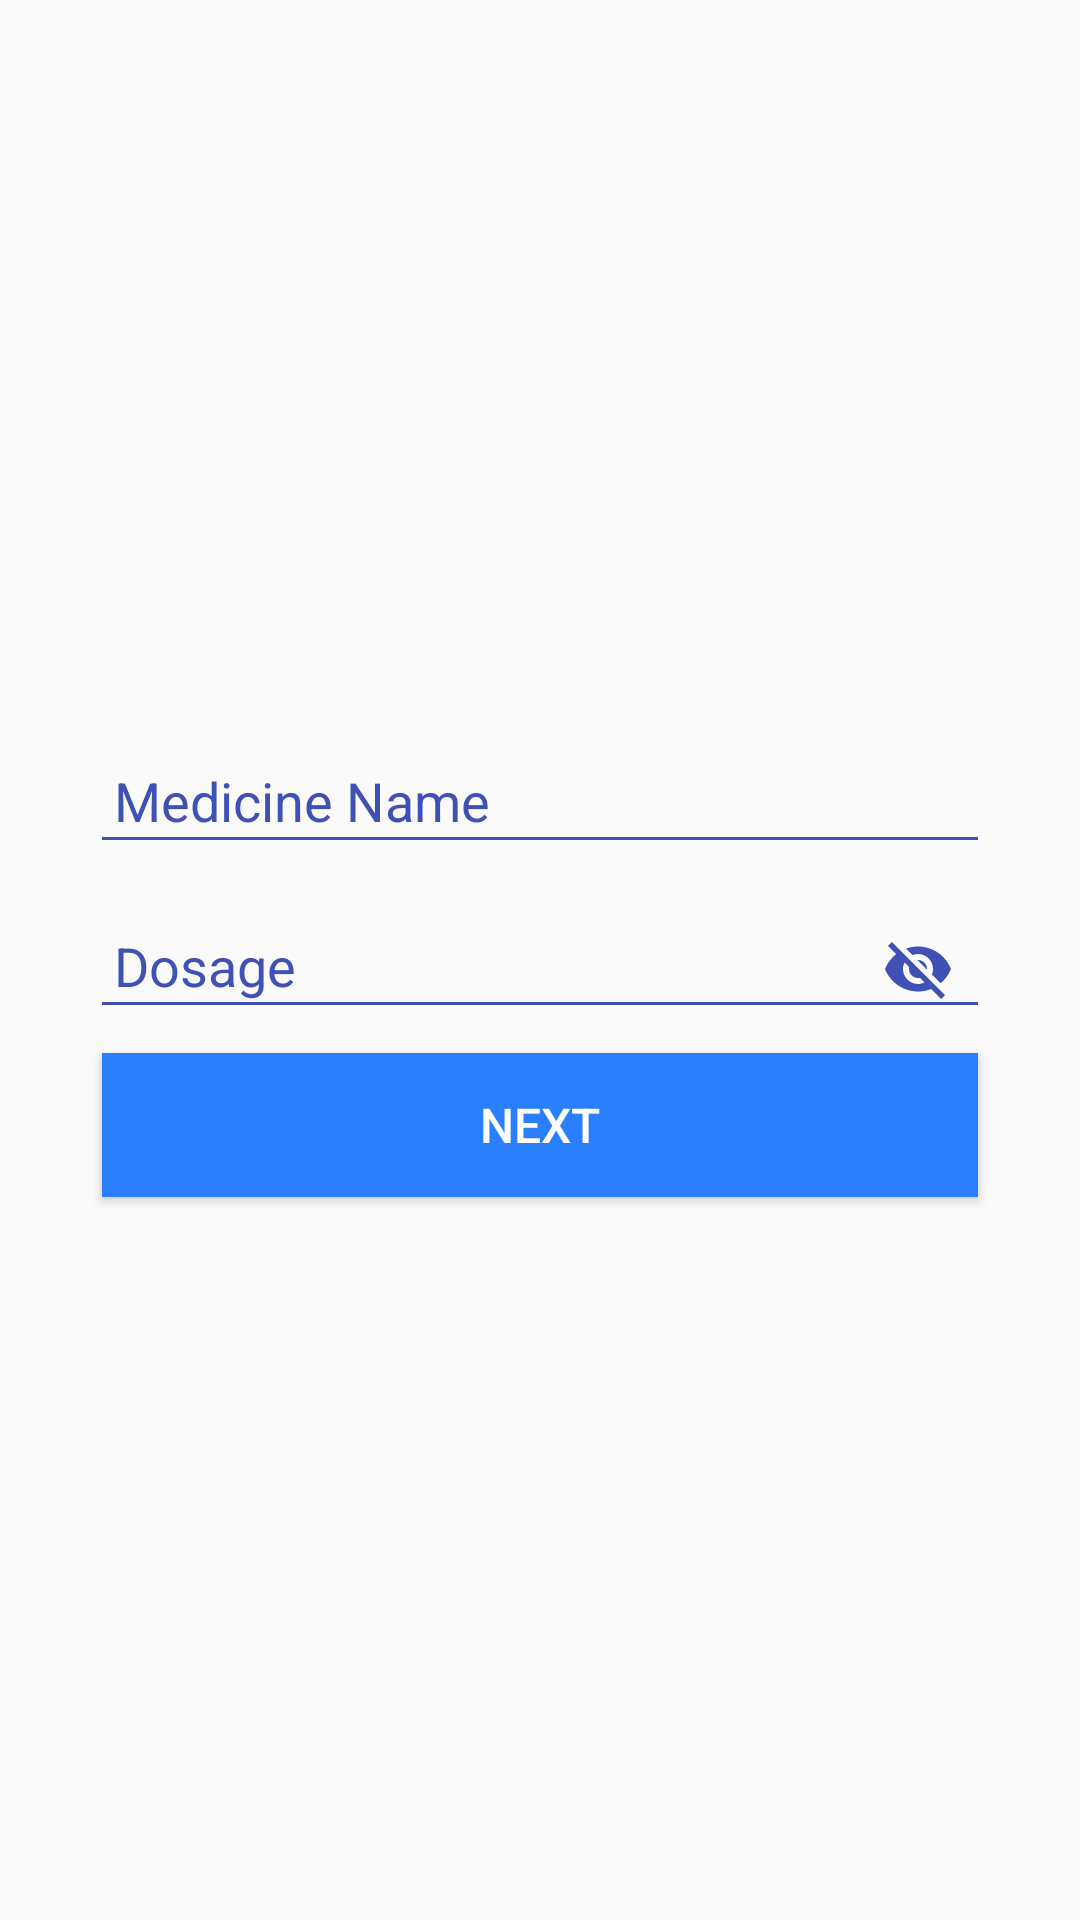

Write the Android layout XML for this screen, with the resource values it uses.
<!-- AndroidManifest.xml: application theme AppTheme -->
<!-- res/layout/activity_medicine.xml -->
<?xml version="1.0" encoding="utf-8"?>
<RelativeLayout
    xmlns:android="http://schemas.android.com/apk/res/android"
    xmlns:app="http://schemas.android.com/apk/res-auto"
    xmlns:tools="http://schemas.android.com/tools"
    android:layout_width="match_parent"
    android:layout_height="match_parent"
    tools:context=".Activities.MedicineActivity">
  <LinearLayout
      android:layout_width="300dp"
      android:layout_height="wrap_content"
      android:layout_centerInParent="true"
      android:layout_margin="16dp"
      android:orientation="vertical">

      <android.support.design.widget.TextInputLayout
          android:layout_width="match_parent"
          android:layout_height="wrap_content"
          android:theme="@style/TextInputLayoutAppearance">
          <EditText
              android:id="@+id/Edit_text_MedicineName"
              android:layout_width="match_parent"
              android:layout_height="match_parent"
              android:hint="Medicine Name"
              android:padding="8dp"
              android:layout_marginTop="20dp"
              />
      </android.support.design.widget.TextInputLayout>
      <android.support.design.widget.TextInputLayout
          android:layout_width="match_parent"
          android:layout_height="wrap_content"
          android:theme="@style/TextInputLayoutAppearance"
          app:passwordToggleEnabled="true"
          app:passwordToggleTint="@color/colorPrimary">
          <EditText
              android:id="@+id/Edit_Dosage"
              android:layout_width="match_parent"
              android:layout_height="wrap_content"
              android:hint="Dosage"
              android:inputType="number"
              android:padding="8dp"/>
      </android.support.design.widget.TextInputLayout>

      <Button
          android:id="@+id/Button_Next_BP"
          android:layout_width="match_parent"
          android:layout_height="wrap_content"
          android:layout_alignParentBottom="true"
          android:layout_margin="4dp"
          android:background="@color/colorLightBlue"
          android:text="Next"
          android:textColor="@color/colorWhite"
          android:textSize="16dp"
          />
  </LinearLayout>
</RelativeLayout>
<!-- resources referenced by this layout -->
<resources>
  <color name="colorLightBlue">#2A7FFF</color>
  <color name="colorPrimary">#3F51B5</color>
  <color name="colorWhite">#FFFFFF</color>
  <style name="TextInputLayoutAppearance" parent="ThemeOverlay.AppCompat">
          
          
          <item name="android:textColor">@color/colorBlack</item>
          <item name="android:textColorHint">@color/colorPrimary</item>
          <item name="colorControlNormal">@color/colorPrimary</item>
          <item name="colorControlActivated">@color/colorPrimary</item>
          <item name="colorControlHighlight">@color/colorPrimary</item>
      </style>
  <style name="AppTheme" parent="Theme.AppCompat.Light.DarkActionBar">
          
          <item name="colorPrimary">@color/colorPrimary</item>
          <item name="colorPrimaryDark">@color/colorPrimaryDark</item>
          <item name="colorAccent">@color/colorAccent</item>
      </style>
  <color name="colorBlack">#000000</color>
  <color name="colorPrimaryDark">#303F9F</color>
  <color name="colorAccent">#FF4081</color>
</resources>
